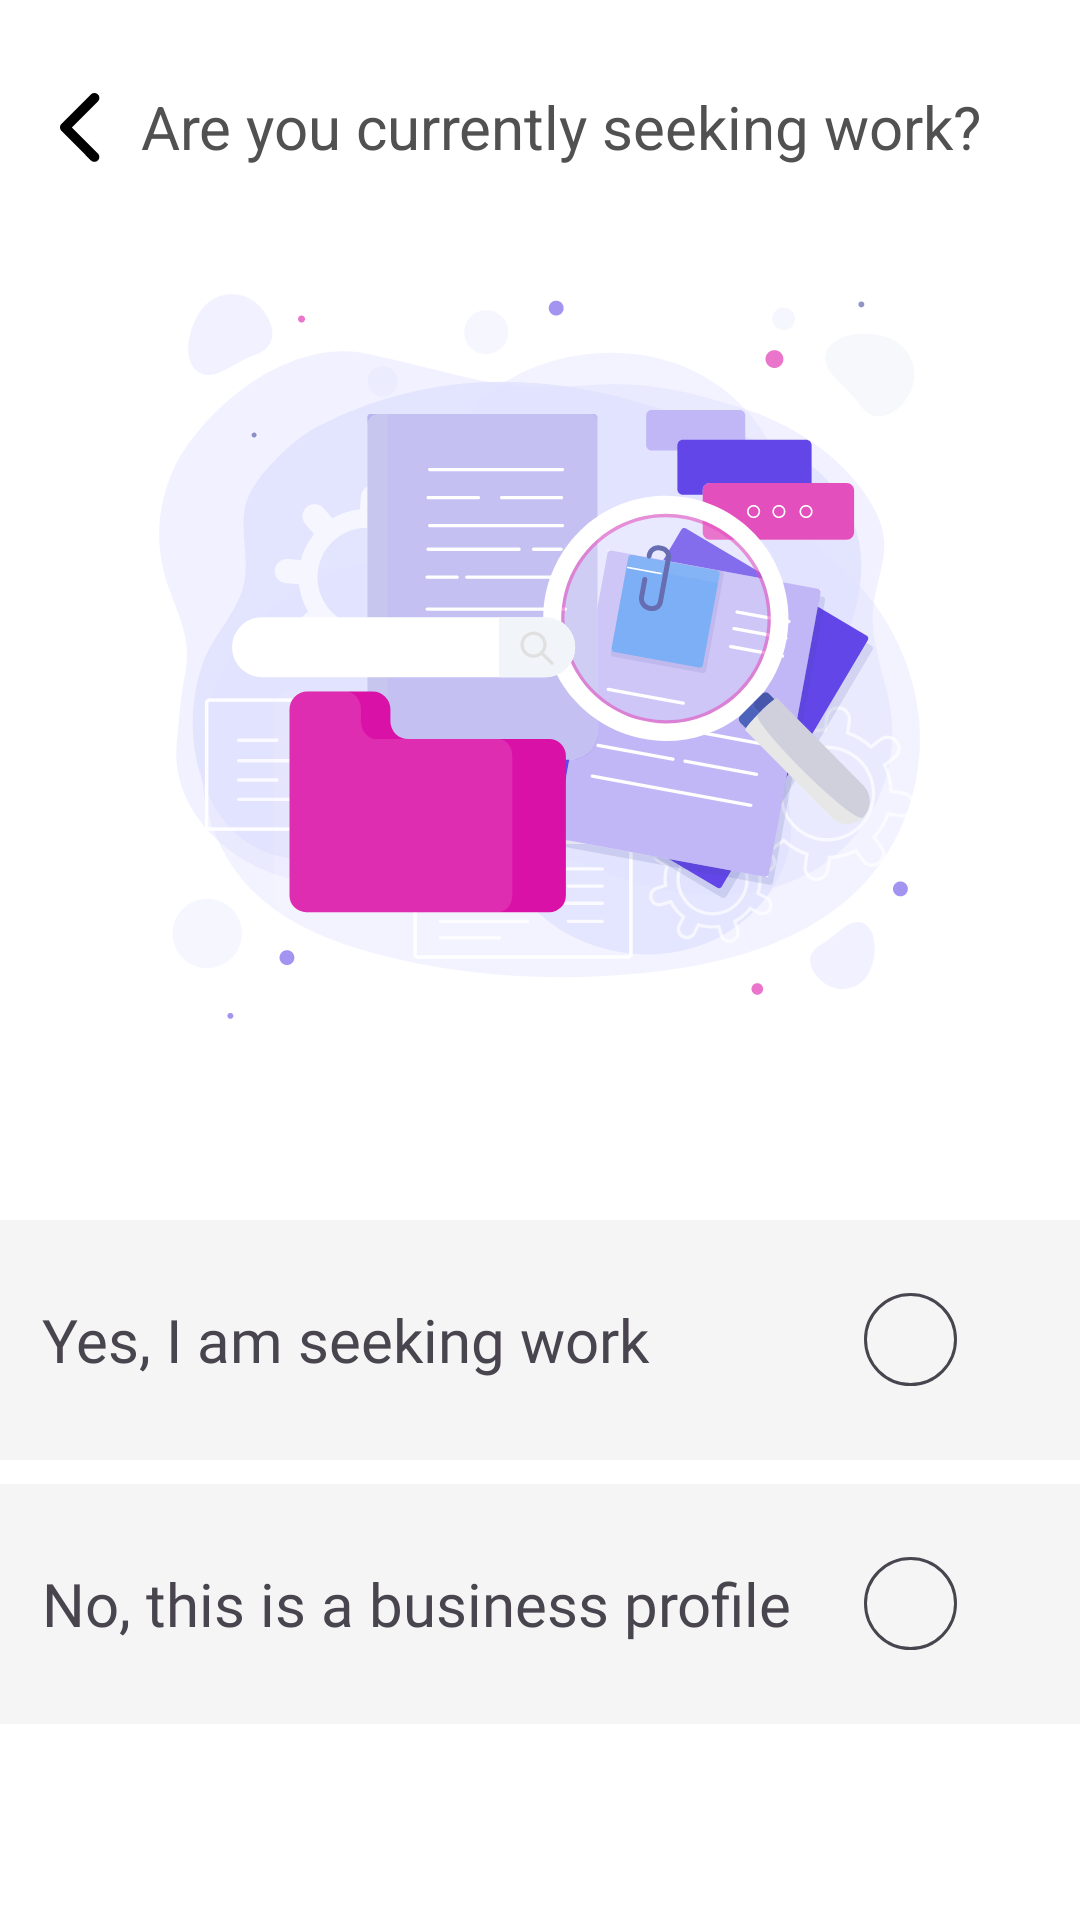

Reconstruct the res/layout file that produces this screen, plus the resources it refers to.
<!-- AndroidManifest.xml: application theme Theme.Go2Life -->
<!-- res/layout/activity_seeking.xml -->
<?xml version="1.0" encoding="utf-8"?>
<layout xmlns:android="http://schemas.android.com/apk/res/android"
    xmlns:app="http://schemas.android.com/apk/res-auto">

    <data>

        <variable
            name="onClick"
            type="android.view.View.OnClickListener" />
    </data>

    <androidx.constraintlayout.widget.ConstraintLayout
        android:layout_width="match_parent"
        android:layout_height="match_parent">

        <androidx.core.widget.NestedScrollView
            android:layout_width="match_parent"
            android:layout_height="0dp"
            app:layout_constraintBottom_toBottomOf="parent"
            app:layout_constraintLeft_toLeftOf="parent"
            app:layout_constraintRight_toRightOf="parent"
            app:layout_constraintTop_toTopOf="parent">

            <androidx.constraintlayout.widget.ConstraintLayout
                android:layout_width="match_parent"
                android:layout_height="match_parent"
                app:layout_constraintBottom_toBottomOf="parent"
                app:layout_constraintLeft_toLeftOf="parent"
                app:layout_constraintRight_toRightOf="parent"
                app:layout_constraintTop_toTopOf="parent">


                <androidx.constraintlayout.widget.Guideline
                    android:id="@+id/glStart"
                    android:layout_width="wrap_content"
                    android:layout_height="wrap_content"
                    android:orientation="vertical"
                    app:layout_constraintGuide_begin="20dp" />

                <androidx.constraintlayout.widget.Guideline
                    android:id="@+id/glEnd"
                    android:layout_width="wrap_content"
                    android:layout_height="wrap_content"
                    android:orientation="vertical"
                    app:layout_constraintGuide_end="20dp" />

                <ImageView
                    android:id="@+id/ivLogin"
                    android:onClick="@{onClick}"
                    android:layout_width="wrap_content"
                    android:layout_height="wrap_content"
                    android:layout_marginTop="30dp"
                    android:background="@drawable/seeking_back"
                    app:layout_constraintStart_toStartOf="@id/glStart"
                    app:layout_constraintTop_toTopOf="parent" />

                <TextView
                    android:id="@+id/tvWelcome"
                    android:layout_width="wrap_content"
                    android:layout_height="wrap_content"
                    android:text="@string/are_you_currently_seeking_work"
                    android:textColor="#515151"
                    android:textSize="20sp"
                    app:layout_constraintBottom_toBottomOf="@id/ivLogin"
                    app:layout_constraintEnd_toEndOf="@id/glEnd"
                    app:layout_constraintStart_toEndOf="@id/ivLogin"
                    app:layout_constraintTop_toTopOf="@id/ivLogin" />

                <ImageView
                    android:id="@+id/tvForgot"
                    android:layout_width="wrap_content"
                    android:layout_height="wrap_content"
                    android:layout_marginTop="30dp"
                    android:background="@drawable/seeking_img1"
                    android:text="@string/terms"
                    android:textAppearance="@style/forgot_pass"
                    app:layout_constraintEnd_toEndOf="@id/glEnd"
                    app:layout_constraintStart_toStartOf="@id/glStart"
                    app:layout_constraintTop_toBottomOf="@id/tvWelcome" />

                <RelativeLayout
                    android:id="@+id/rlYes"
                    android:layout_width="0dp"
                    android:layout_height="80dp"
                    android:layout_marginTop="45dp"
                    android:background="#F5F5F5"
                    app:layout_constraintEnd_toEndOf="parent"
                    app:layout_constraintStart_toStartOf="parent"
                    app:layout_constraintTop_toBottomOf="@id/tvForgot">

                    <CheckBox
                        android:id="@+id/CheckYes"
                        android:layout_width="wrap_content"
                        android:layout_height="wrap_content"
                        android:layout_marginEnd="24dp"
                        android:layout_alignParentEnd="true"
                        android:layout_centerVertical="true"
                        android:button="@drawable/custom_checkbox" />

                    <TextView
                        android:id="@+id/tvYes"
                        android:layout_marginStart="14dp"
                        android:fontFamily="@font/poppins_regular"
                        android:layout_width="wrap_content"
                        android:textSize="20sp"
                        android:layout_height="wrap_content"
                        android:layout_alignParentStart="true"
                        android:layout_centerVertical="true"
                        android:text="@string/yes_i_am_seeking_work" />

                </RelativeLayout>

                <RelativeLayout
                    android:id="@+id/rlNo"
                    android:layout_width="0dp"
                    android:layout_height="80dp"
                    android:layout_marginTop="8dp"
                    android:background="#F5F5F5"
                    app:layout_constraintEnd_toEndOf="parent"
                    app:layout_constraintStart_toStartOf="parent"
                    app:layout_constraintTop_toBottomOf="@id/rlYes">

                    <CheckBox
                        android:id="@+id/CheckNo"
                        android:layout_width="wrap_content"
                        android:layout_marginEnd="24dp"
                        android:layout_height="wrap_content"
                        android:layout_alignParentEnd="true"
                        android:layout_centerVertical="true"
                        android:button="@drawable/custom_checkbox" />

                    <TextView
                        android:id="@+id/tvNo"
                        android:fontFamily="@font/poppins_regular"
                        android:layout_width="wrap_content"
                        android:layout_marginStart="14dp"
                        android:layout_height="wrap_content"
                        android:textSize="20sp"
                        android:layout_alignParentStart="true"
                        android:layout_centerVertical="true"
                        android:text="@string/no_this_is_a_business_profile"
                        />
                </RelativeLayout>


                <androidx.appcompat.widget.AppCompatButton
                    android:id="@+id/btnLogin"
                    android:layout_width="0dp"
                    android:layout_height="60dp"
                    android:layout_marginTop="147dp"
                    android:background="@drawable/gradient_bg"
                    android:fontFamily="@font/poppins_regular"
                    android:onClick="@{onClick}"
                    android:text="@string/next"
                    android:textAllCaps="false"
                    android:textColor="@color/white"
                    android:textSize="20sp"
                    app:layout_constraintLeft_toLeftOf="@id/glStart"
                    app:layout_constraintRight_toRightOf="@id/glEnd"
                    app:layout_constraintTop_toBottomOf="@id/rlNo" />


            </androidx.constraintlayout.widget.ConstraintLayout>
        </androidx.core.widget.NestedScrollView>
    </androidx.constraintlayout.widget.ConstraintLayout>


</layout>
<!-- resources referenced by this layout -->
<resources>
  <color name="white">#FFFFFFFF</color>
  <!-- drawable custom_checkbox (drawable) -->
  <?xml version="1.0" encoding="utf-8"?>
  <selector xmlns:android="http://schemas.android.com/apk/res/android">
      <item android:state_checked="true"
          android:drawable="@drawable/check_filled" />
      <item android:state_pressed="true"
          android:drawable="@drawable/check_filled" />
      <item android:state_pressed="false"
          android:drawable="@drawable/check_false" />
  </selector>
  <!-- drawable gradient_bg (drawable) -->
  <?xml version="1.0" encoding="utf-8"?>
  <shape xmlns:android="http://schemas.android.com/apk/res/android"
      android:shape="rectangle">
      <gradient
          android:type="linear"
          android:angle="-180"
          android:startColor="#E80B9E"
          android:centerColor="#A12AC5"
          android:endColor="#6246E8" />
  </shape>
  <!-- drawable seeking_back (drawable) -->
  <vector xmlns:android="http://schemas.android.com/apk/res/android"
      android:width="14dp"
      android:height="24dp"
      android:viewportWidth="14"
      android:viewportHeight="24">
    <path
        android:pathData="M3.962,12.479L12.65,3.797C12.958,3.488 13.13,3.07 13.129,2.634C13.128,2.199 12.954,1.781 12.645,1.474C12.336,1.167 11.918,0.994 11.483,0.995C11.047,0.996 10.63,1.17 10.322,1.479L0.478,11.316C0.18,11.615 0.009,12.016 0,12.438C-0.009,12.859 0.145,13.268 0.43,13.579L10.315,23.484C10.624,23.785 11.039,23.953 11.47,23.95C11.901,23.948 12.314,23.776 12.62,23.472C12.925,23.167 13.098,22.754 13.102,22.323C13.106,21.892 12.939,21.477 12.639,21.167L3.962,12.479Z"
        android:fillColor="#000000"/>
  </vector>
  <string name="are_you_currently_seeking_work">Are you currently seeking work?</string>
  <string name="next">Next</string>
  <string name="no_this_is_a_business_profile">No, this is a business profile</string>
  <string name="terms">I accept all Terms &amp; Conditions</string>
  <string name="yes_i_am_seeking_work">Yes, I am seeking work</string>
  <style name="forgot_pass">
          <item name="android:textSize">15sp</item>
          <item name="android:textColor">#6246E8</item>
      </style>
  <style name="Theme.Go2Life" parent="Base.Theme.Go2Life" />
  <!-- drawable check_false (drawable) -->
  <vector xmlns:android="http://schemas.android.com/apk/res/android"
      android:width="31dp"
      android:height="31dp"
      android:viewportWidth="31"
      android:viewportHeight="31">
    <path
        android:strokeWidth="1"
        android:pathData="M15.5,15.5m-15,0a15,15 0,1 1,30 0a15,15 0,1 1,-30 0"
        android:fillColor="#00000000"
        android:strokeColor="#515151"/>
  </vector>
  <style name="Base.Theme.Go2Life" parent="Theme.Material3.DayNight.NoActionBar">
          
          
          <item name="android:colorBackground">@color/white</item>
          <item name="android:windowIsTranslucent">true</item>
  
          
          <item name="android:statusBarColor">@color/white</item>
          <item name="android:windowLightStatusBar">true</item>
  
      </style>
</resources>
